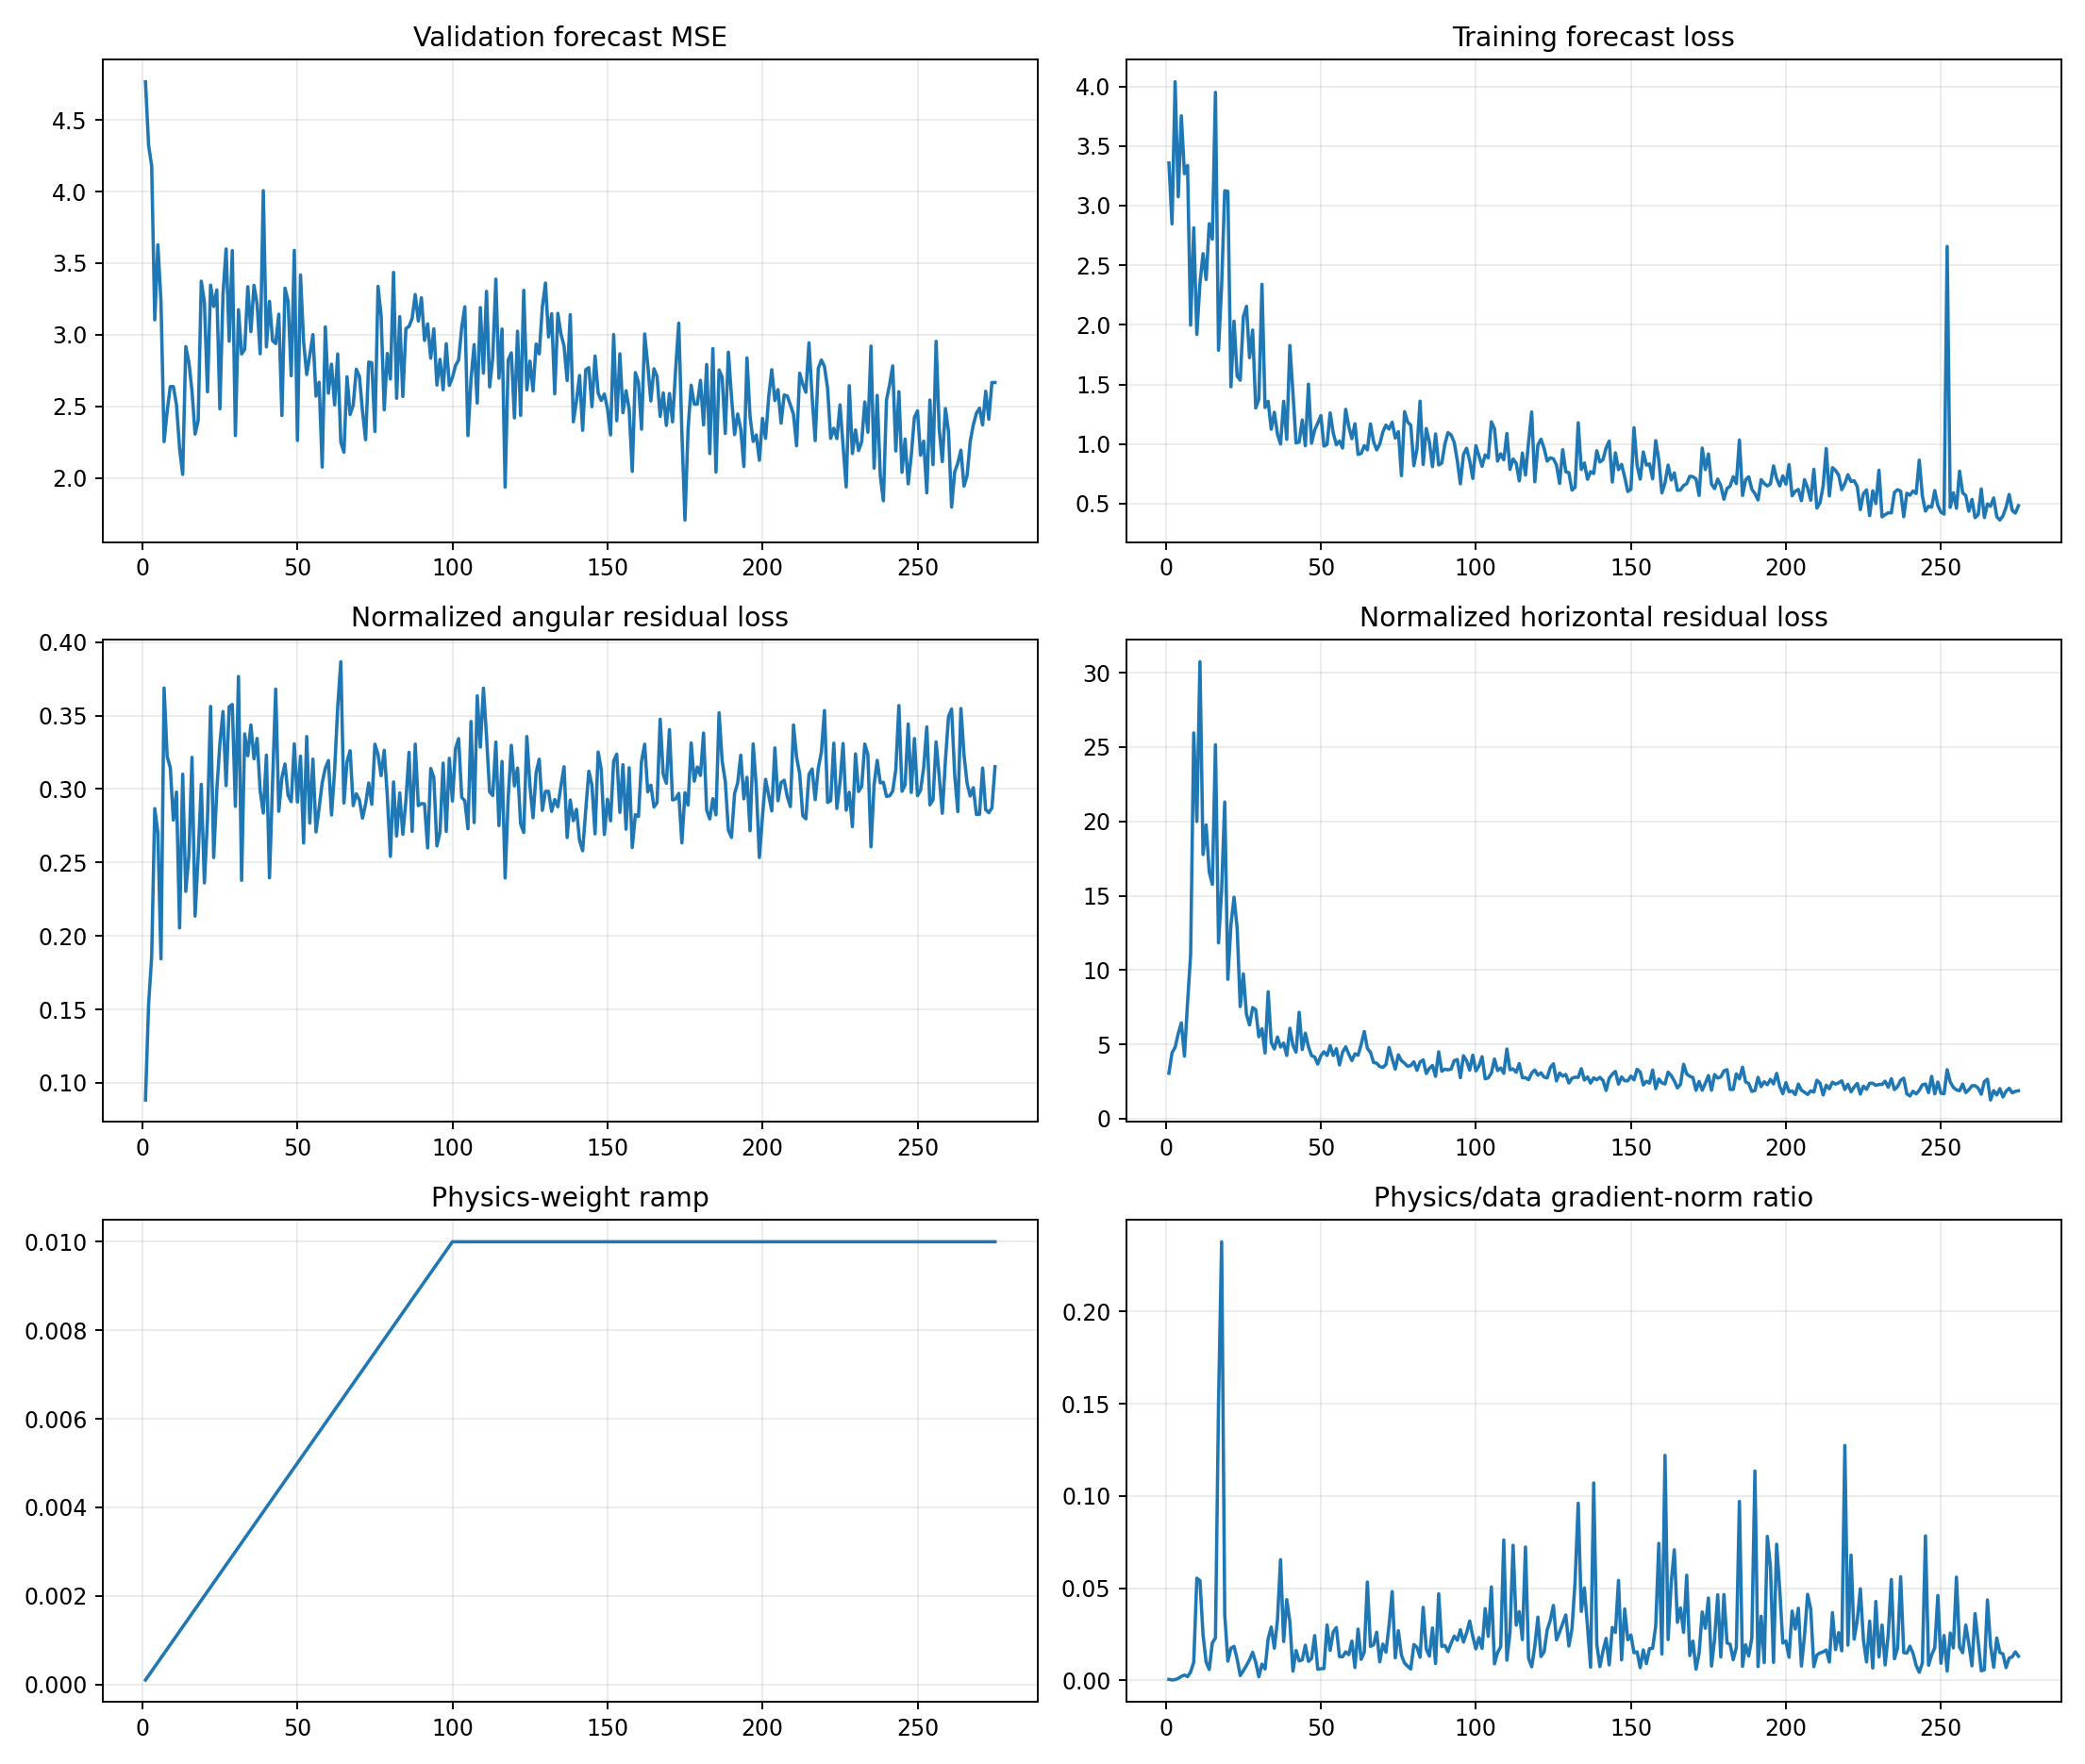

The file beside this chart, header and first rows:
epoch, target_physics_weight, current_physics_weight, validation_forecast_mse, physics_to_data_gradient_ratio, train_total, train_data, train_cartpole_physics, train_angular_physics, train_horizontal_physics, train_data_gradient_l2, train_physics_gradient_l2
1, 0.01, 0.0001, 4.766, 0.0006252, 3.357, 3.357, 3.147, 0.08827, 3.058, 0.6683, 4.178
2, 0.01, 0.0002, 4.324, 0.0002703, 2.848, 2.847, 4.59, 0.1531, 4.436, 1.644, 2.222
3, 0.01, 0.0003, 4.178, 0.0005032, 4.04, 4.038, 4.986, 0.1862, 4.8, 10.02, 16.8
4, 0.01, 0.0004, 3.104, 0.001123, 3.076, 3.074, 6.013, 0.2867, 5.726, 2.517, 7.069
5, 0.01, 0.0005, 3.628, 0.002236, 3.756, 3.753, 6.711, 0.2702, 6.441, 3.098, 13.85
6, 0.01, 0.0006, 3.229, 0.002959, 3.27, 3.267, 4.392, 0.1843, 4.208, 3.882, 19.14
7, 0.01, 0.0007, 2.255, 0.002121, 3.342, 3.336, 8.155, 0.3688, 7.787, 3.927, 11.9
8, 0.01, 0.0008, 2.468, 0.004644, 2.006, 1.997, 11.35, 0.322, 11.03, 2.546, 14.78
9, 0.01, 0.0009, 2.639, 0.009966, 2.837, 2.813, 26.26, 0.3147, 25.95, 3.4, 37.65
10, 0.01, 0.001, 2.639, 0.05545, 1.94, 1.919, 20.27, 0.2789, 19.99, 4.66, 258.4
11, 0.01, 0.0011, 2.511, 0.05412, 2.38, 2.346, 31.04, 0.298, 30.74, 4.702, 231.3
12, 0.01, 0.0012, 2.207, 0.02479, 2.619, 2.597, 17.98, 0.2055, 17.77, 5.965, 123.2
13, 0.01, 0.0013, 2.026, 0.009975, 2.406, 2.38, 20.07, 0.3101, 19.76, 2.368, 18.17
14, 0.01, 0.0014, 2.918, 0.00598, 2.871, 2.848, 16.83, 0.2304, 16.6, 42.05, 179.6
15, 0.01, 0.0015, 2.81, 0.02042, 2.743, 2.719, 16.02, 0.2547, 15.76, 4.778, 65.05
16, 0.01, 0.0016, 2.608, 0.02307, 3.99, 3.949, 25.48, 0.3215, 25.15, 32.17, 463.9
17, 0.01, 0.0017, 2.307, 0.1504, 1.807, 1.787, 12.05, 0.2135, 11.83, 2.621, 231.8
18, 0.01, 0.0018, 2.403, 0.2378, 2.359, 2.331, 15.66, 0.2552, 15.4, 1.606, 212.2
19, 0.01, 0.0019, 3.374, 0.03564, 3.165, 3.124, 21.61, 0.3032, 21.3, 3.773, 70.77
20, 0.01, 0.002, 3.229, 0.01048, 3.138, 3.119, 9.612, 0.2361, 9.376, 4.201, 22.01
21, 0.01, 0.0021, 2.602, 0.01746, 1.508, 1.48, 13.33, 0.2797, 13.05, 4.918, 40.89
22, 0.01, 0.0022, 3.347, 0.0185, 2.064, 2.03, 15.25, 0.3563, 14.9, 1.73, 14.55
23, 0.01, 0.0023, 3.198, 0.01165, 1.6, 1.57, 13.08, 0.2534, 12.82, 3.492, 17.69
24, 0.01, 0.0024, 3.313, 0.002674, 1.555, 1.536, 7.841, 0.2992, 7.542, 6.988, 7.786
25, 0.01, 0.0025, 2.484, 0.005304, 2.091, 2.066, 10.07, 0.331, 9.739, 9.832, 20.86
26, 0.01, 0.0026, 3.282, 0.008113, 2.175, 2.155, 7.38, 0.3528, 7.027, 6.355, 19.83
27, 0.01, 0.0027, 3.599, 0.01127, 1.742, 1.725, 6.604, 0.3023, 6.302, 4.939, 20.61
28, 0.01, 0.0028, 2.955, 0.01529, 1.978, 1.956, 7.829, 0.356, 7.473, 6.094, 33.28
29, 0.01, 0.0029, 3.588, 0.009832, 1.325, 1.302, 7.683, 0.3576, 7.325, 6.658, 22.57
30, 0.01, 0.003, 2.297, 0.002043, 1.394, 1.376, 5.797, 0.2882, 5.509, 15.78, 10.75
31, 0.01, 0.0031, 3.175, 0.008844, 2.359, 2.339, 6.428, 0.3767, 6.051, 6.177, 17.62
32, 0.01, 0.0032, 2.866, 0.006247, 1.321, 1.306, 4.654, 0.2378, 4.416, 19.32, 37.71
33, 0.01, 0.0033, 2.899, 0.02258, 1.388, 1.359, 8.873, 0.3376, 8.536, 3.102, 21.22
34, 0.01, 0.0034, 3.336, 0.02897, 1.142, 1.124, 5.451, 0.3226, 5.129, 4.677, 39.85
35, 0.01, 0.0035, 3.022, 0.01749, 1.284, 1.266, 5.032, 0.3436, 4.689, 3.283, 16.41
36, 0.01, 0.0036, 3.346, 0.03267, 1.104, 1.083, 5.809, 0.3206, 5.489, 7.582, 68.8
37, 0.01, 0.0037, 3.215, 0.06549, 1.019, 0.9995, 5.149, 0.3344, 4.815, 1.964, 34.76
38, 0.01, 0.0038, 2.868, 0.02112, 1.379, 1.359, 5.382, 0.2988, 5.083, 4.625, 25.71
39, 0.01, 0.0039, 4.006, 0.04382, 1.057, 1.039, 4.533, 0.2836, 4.249, 2.626, 29.51
40, 0.01, 0.004, 2.916, 0.03194, 1.853, 1.827, 6.408, 0.3231, 6.085, 4.411, 35.22
41, 0.01, 0.0041, 3.233, 0.005071, 1.448, 1.427, 5.169, 0.2396, 4.93, 21.89, 27.07
42, 0.01, 0.0042, 2.959, 0.01626, 1.03, 1.01, 4.782, 0.3052, 4.477, 6.594, 25.53
43, 0.01, 0.0043, 2.939, 0.0106, 1.05, 1.017, 7.523, 0.3681, 7.155, 9.634, 23.74
44, 0.01, 0.0044, 3.144, 0.01119, 1.224, 1.202, 4.931, 0.2849, 4.646, 12.77, 32.47
45, 0.01, 0.0045, 2.437, 0.01914, 1.013, 0.986, 6.055, 0.3078, 5.747, 11.73, 49.91
46, 0.01, 0.0046, 3.326, 0.01032, 1.526, 1.502, 5.154, 0.3171, 4.837, 18.79, 42.18
47, 0.01, 0.0047, 3.234, 0.01194, 1.028, 1.007, 4.534, 0.2958, 4.238, 7.759, 19.7
48, 0.01, 0.0048, 2.715, 0.02433, 1.139, 1.118, 4.441, 0.2914, 4.149, 3.439, 17.43
49, 0.01, 0.0049, 3.59, 0.006084, 1.195, 1.176, 4.001, 0.3308, 3.671, 22.23, 27.61
50, 0.01, 0.005, 2.263, 0.006357, 1.262, 1.239, 4.526, 0.2912, 4.235, 9.33, 11.86
51, 0.01, 0.0051, 3.418, 0.006488, 1.007, 0.9823, 4.824, 0.3224, 4.501, 23.82, 30.3
52, 0.01, 0.0052, 2.953, 0.03004, 1.02, 0.9966, 4.51, 0.2633, 4.247, 3.97, 22.94
53, 0.01, 0.0053, 2.723, 0.01629, 1.29, 1.262, 5.254, 0.3358, 4.918, 6.125, 18.83
54, 0.01, 0.0054, 2.859, 0.02638, 1.116, 1.092, 4.525, 0.2769, 4.249, 4.596, 22.45
55, 0.01, 0.0055, 3.001, 0.02871, 1.022, 0.994, 5.03, 0.3204, 4.71, 4.188, 21.86
56, 0.01, 0.0056, 2.572, 0.013, 1.048, 1.026, 3.881, 0.2708, 3.61, 12.19, 28.3
57, 0.01, 0.0057, 2.669, 0.01286, 0.9936, 0.9665, 4.753, 0.2871, 4.466, 11.55, 26.05
58, 0.01, 0.0058, 2.077, 0.01551, 1.321, 1.291, 5.136, 0.3043, 4.832, 9.491, 25.37
59, 0.01, 0.0059, 3.056, 0.01399, 1.176, 1.148, 4.659, 0.3142, 4.345, 10.9, 25.84
60, 0.01, 0.006, 2.593, 0.02134, 1.07, 1.045, 4.229, 0.3194, 3.909, 5.308, 18.88
... 215 more rows
